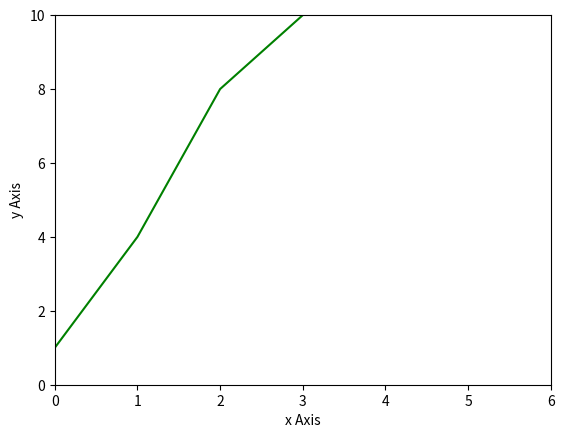

The script that saved this image:
import matplotlib.pyplot as plt
import numpy as np
plt.plot([1,4,8,10],color='green')
plt.xlabel('x Axis')
plt.ylabel('y Axis')
plt.axis([0,6,0,10])
plt.show()
